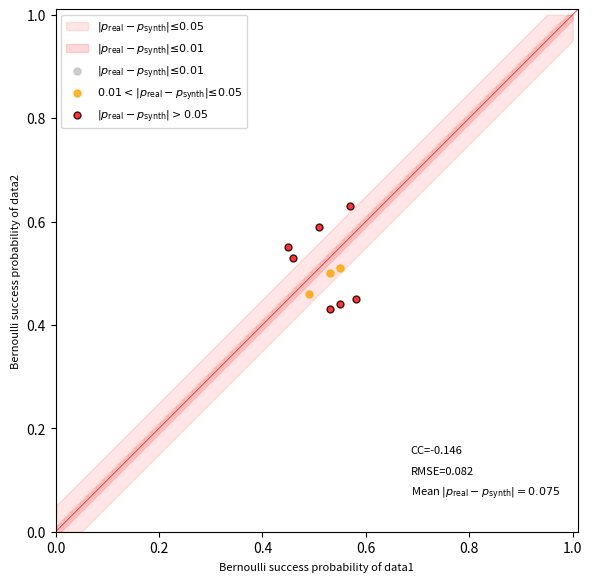

Recreate this plot in Python.
import numpy as np
import pandas as pd
from typing import List

import matplotlib.pyplot as plt
import seaborn as sns


def scatterplot_dimension_wise_probability(data1: pd.DataFrame or np.array,
                                           data2: pd.DataFrame or np.array,
                                           label1: str,
                                           label2: str,
                                           figsize: tuple=(6, 6),
                                           save_path: str=None,
                                           grid: bool=False,
                                           alpha: float=0.8,
                                           palette: str='Paired_r',
                                           s: int=25,
                                           title: str=None,
                                           xlabel: str=None,
                                           ylabel: str=None) -> None:
    """
    Plot scatterplot of dimension-wise probability of two datasets.

    Args:
        data1: input data 1
        data2: input data 2
        label1: label of data 1
        label2: label of data 2
        figsize: size of figure.  Default=(8, 6).
        save_path: save the plot to the given path. If None, the plot will be displayed
        grid: If True, display the grid
        alpha: transparency of the fill. Default is 0.5
        palette: color palette of the plot. Default is 'Paired_r'
        s: size of the marker. Default is 20
        title: title of the plot. If None, no title will be displayed
        xlabel: xlabel of the plot. If None, default xlabel will be displayed
        ylabel: ylabel of the plot. If None, default ylabel will be displayed

    Returns:
        None
    """

    def _calculate_correlation_coefficient(x, y):
        return np.corrcoef(x, y)[0, 1]

    def _calculate_rmse(x, y):
        return np.sqrt(np.mean((x - y)**2))

    x = data1.copy()
    y = data2.copy()

    if isinstance(data1, pd.DataFrame):
        x = x.values
    if isinstance(data2, pd.DataFrame):
        y = y.values

    x_prob = np.mean(x, axis=0)
    y_prob = np.mean(y, axis=0)
    feature = np.arange(x.shape[1])
    df = pd.DataFrame({'x': x_prob, 'y': y_prob, 'feature': feature})

    x_prob = np.atleast_1d(x_prob).astype(float).ravel()
    y_prob = np.atleast_1d(y_prob).astype(float).ravel()

    cc = _calculate_correlation_coefficient(x_prob, y_prob)
    rmse = _calculate_rmse(x_prob, y_prob)
    err = np.abs(y_prob - x_prob)
    mean_abs_diff = np.mean(err)

    fig, ax = plt.subplots(1, 1, figsize=figsize)
    plt.grid(visible=grid)
    # sns.scatterplot(x='x', y='y', hue='feature', data=df,
    #                 s=s, alpha=alpha, edgecolor='none', legend=None, palette=palette)
    # sns.scatterplot(x='x', y='y', hue='feature', data=df,
    #                 c=distance, cmap='viridis',
    #                 s=s, alpha=alpha, edgecolor='none', legend=None)
    sns.lineplot(ax=ax, x=[0, 1.01], y=[0, 1.01], linewidth=0.5, color="red")

    tol1 = 0.01
    tol2 = 0.05
    xx = np.linspace(0, 1, 200)
    # ax.fill_between(xx, lower, upper, color='red', alpha=0.12,
    #                 label=f'|y - x| ≤ {tol:g}')
    plt.fill_between(xx, np.clip(xx - tol2, 0, 1), np.clip(xx + tol2, 0, 1),
                     color='red', alpha=0.1, label=rf'$|p_{{\mathrm{{real}}}} - p_{{\mathrm{{synth}}}}| ≤ {tol2:.2f}$')
    plt.fill_between(xx, np.clip(xx - tol1, 0, 1), np.clip(xx + tol1, 0, 1),
                     color='red', alpha=0.15, label=rf'$|p_{{\mathrm{{real}}}} - p_{{\mathrm{{synth}}}}| ≤ {tol1:.2f}$')

    inner = err <= tol1
    middle = (err > tol1) & (err <= tol2)
    outer = err > tol2

    ax.scatter(x_prob[inner], y_prob[inner],
               c='silver', s=s, alpha=alpha,
               # label=f'|y - x| ≤ {tol1}',
               label=rf'$|p_{{\mathrm{{real}}}} - p_{{\mathrm{{synth}}}}| ≤ {tol1:.2f}$',
               zorder=3)
    ax.scatter(x_prob[middle], y_prob[middle],
               c='orange', s=s, alpha=alpha,
               # label=f'{tol1} < |y - x| ≤ {tol2}',
               label=rf'${tol1:.2f} < |p_{{\mathrm{{real}}}} - p_{{\mathrm{{synth}}}}| ≤ {tol2:.2f}$',
               zorder=3)

    ax.scatter(x_prob[outer], y_prob[outer],
               c='red', s=s, edgecolor='k', alpha=alpha,
               # label=f'|y - x| > {tol2}',
               label=rf'$|p_{{\mathrm{{real}}}} - p_{{\mathrm{{synth}}}}| > {tol2:.2f}$',
               zorder=4)

    if title is not None:
        plt.title(title)

    if xlabel is not None:
        plt.xlabel(xlabel)
    else:
        plt.xlabel(f"Bernoulli success probability of {label1}")

    if ylabel is not None:
        plt.ylabel(ylabel)
    else:
        plt.ylabel(f"Bernoulli success probability of {label2}")

    ax.xaxis.label.set_size(8)
    ax.yaxis.label.set_size(8)
    ax.set_xlim([0, 1.01])
    ax.set_ylim([0, 1.01])
    plt.gca().set_aspect('equal', 'box')

    ax.text(0.68, 0.15, f'CC={cc:.3f}', fontsize=8, transform=ax.transAxes)
    ax.text(0.68, 0.11, f'RMSE={rmse:.3f}', fontsize=8, transform=ax.transAxes)
    ax.text(0.68, 0.07, rf'Mean $|p_{{\mathrm{{real}}}} - p_{{\mathrm{{synth}}}}| = {mean_abs_diff:.3f}$', fontsize=8, transform=ax.transAxes)

    plt.legend(fontsize=8, loc='upper left')
    plt.tight_layout()

    if save_path is not None:
        plt.savefig(save_path, dpi=300)
    else:
        plt.show()


if __name__ == '__main__':
    data1 = np.random.binomial(1, 0.5, (100, 10))
    data2 = np.random.binomial(1, 0.5, (100, 10))
    scatterplot_dimension_wise_probability(data1, data2, 'data1', 'data2')
